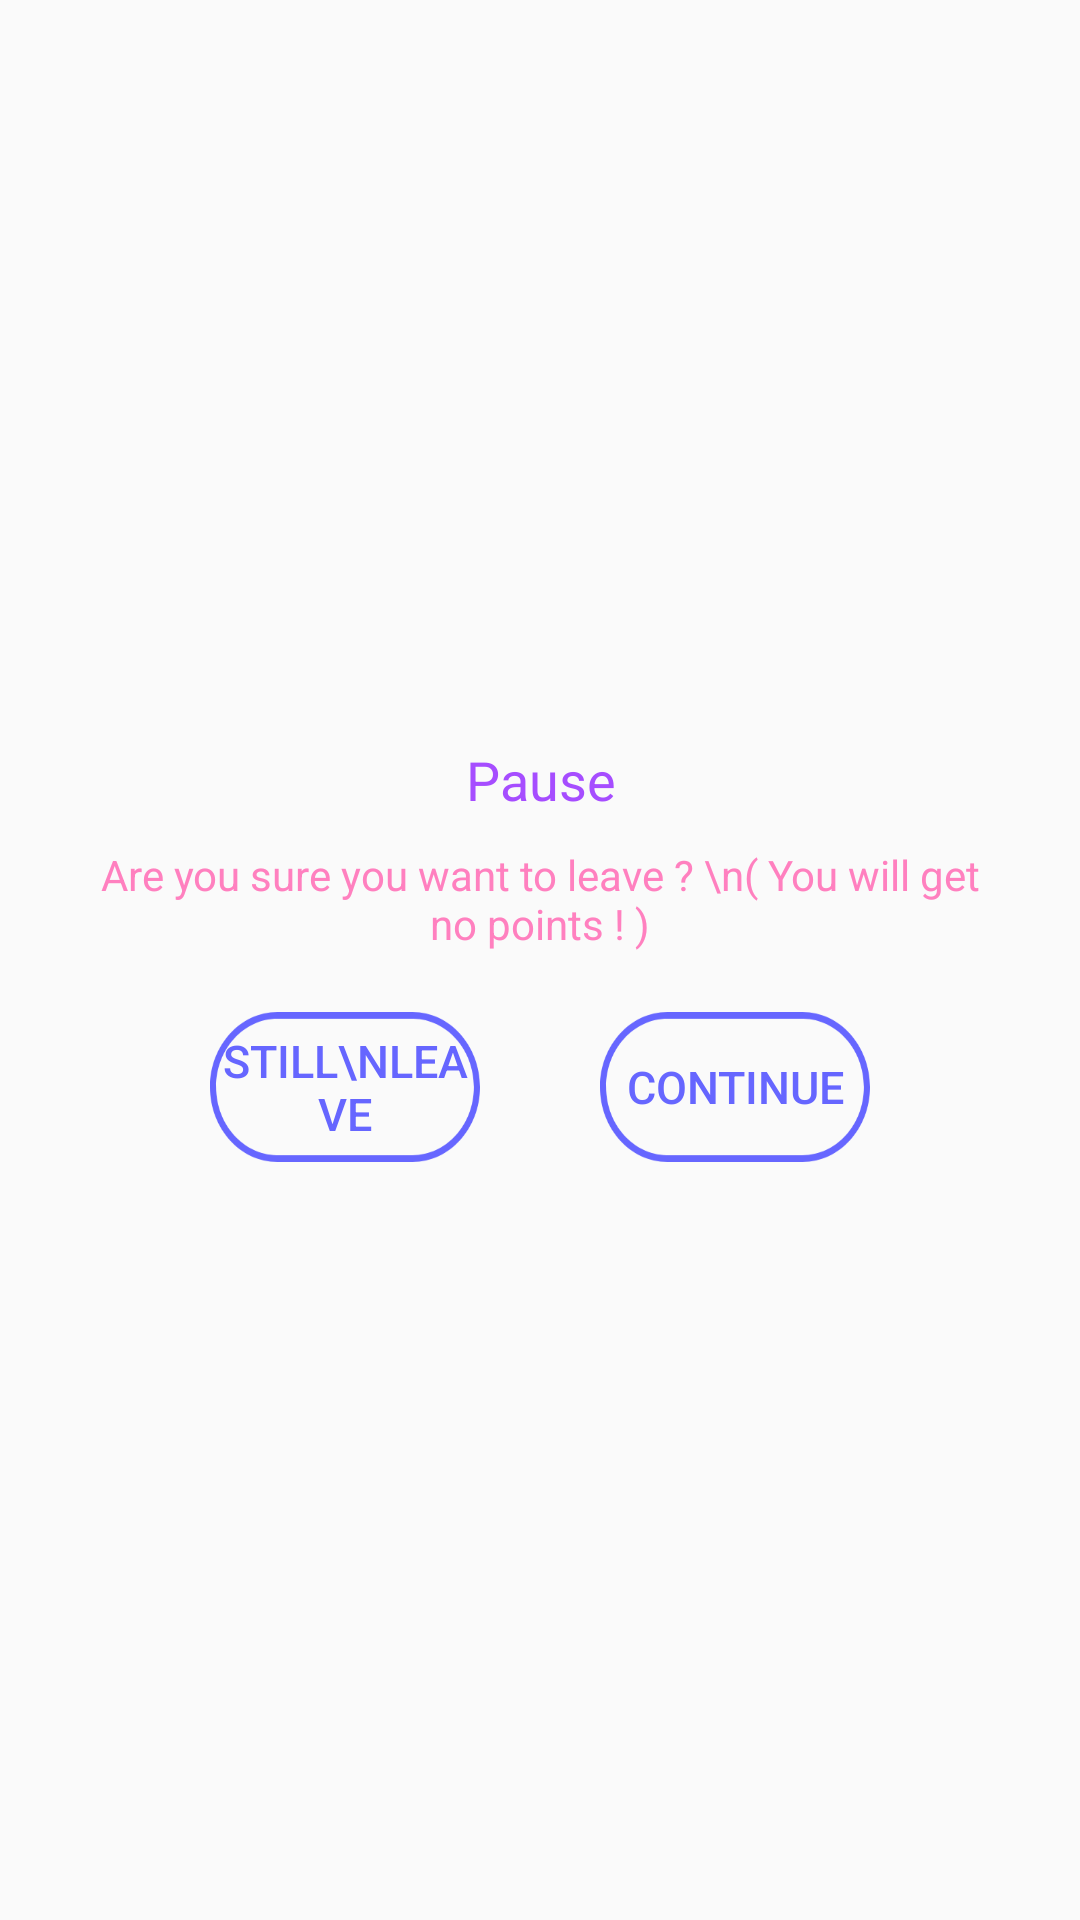

Produce the Android XML layout that renders to this screen, including the resource entries it uses.
<!-- AndroidManifest.xml: application theme AppTheme -->
<!-- res/layout/dialog_back_mission.xml -->
<?xml version="1.0" encoding="utf-8"?>
<RelativeLayout xmlns:android="http://schemas.android.com/apk/res/android"
    android:id="@+id/container_root_backDialog"
    android:layout_width="wrap_content"
    android:layout_height="wrap_content"
    android:background="@drawable/dialog_bg" >

    <LinearLayout
        android:id="@+id/container_backDialog"
        android:layout_width="match_parent"
        android:paddingLeft="30dp"
        android:paddingRight="30dp"
        android:layout_height="wrap_content"
        android:layout_centerInParent="true"
        android:background="@drawable/dialog_bg_nocorner"
        android:orientation="vertical" >

        <TextView
            android:id="@+id/tv_backDialog_title"
            android:layout_width="fill_parent"
            android:layout_height="wrap_content"
            android:layout_marginBottom="10dp"
            android:layout_marginTop="15dp"
            android:gravity="center"
            android:text="Pause"
            android:textColor="#a64dff"
            android:textSize="18.0dip" />

        <TextView
            android:id="@+id/tv_backDialog_description"
            android:layout_width="wrap_content"
            android:layout_height="wrap_content"
            android:layout_gravity="center_horizontal"
            android:gravity="center_horizontal"
            android:text="Are you sure you want to leave ? \n( You will get no points ! )"
            android:textColor="@color/colorLightRosa"/>


        <RelativeLayout
            android:layout_width="match_parent"
            android:layout_height="wrap_content"
            android:gravity="center_horizontal"
            android:layout_marginTop="20dp"
            android:layout_marginBottom="20dp">

            <Button
                android:id="@+id/btn_backDialog_back"
                android:layout_width="90dp"
                android:layout_height="50dp"
                android:layout_marginRight="40dp"
                android:background="@drawable/icon_btn"
                android:gravity="center"
                android:layout_gravity="center_horizontal"
                android:text="Still\nLeave"
                android:textColor="#6666ff"
                android:textSize="15dp" />

            <Button
                android:id="@+id/btn_backDialog_continue"
                android:layout_width="90dp"
                android:layout_height="50dp"
                android:layout_toRightOf="@+id/btn_backDialog_back"
                android:background="@drawable/icon_btn"
                android:gravity="center"
                android:layout_gravity="center_horizontal"
                android:text="Continue"
                android:textColor="#6666ff"
                android:textSize="15dp" />


        </RelativeLayout>
    </LinearLayout>

</RelativeLayout>
<!-- resources referenced by this layout -->
<resources>
  <color name="colorLightRosa">#ff80bf</color>
  <!-- drawable icon_btn: png bitmap (drawable, 9582 bytes) -->
  <style name="AppTheme" parent="Theme.AppCompat.Light.DarkActionBar">
          
          <item name="colorPrimary">@color/colorGreyPurple</item>
          <item name="colorPrimaryDark">@color/colorGreyPurple</item>
          <item name="colorAccent">#6b6bae</item>
      </style>
  <color name="colorGreyPurple">#7171c1</color>
</resources>
